2-way image classification set "PV_Images" from GitHub (thamadhi/solar-panel-fault-mapping); label vocabulary: clean, hotspot.

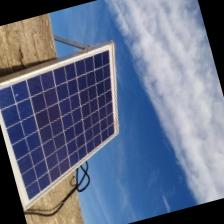
Label: clean

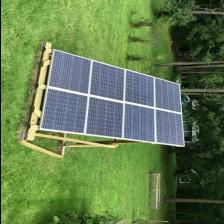
Label: clean

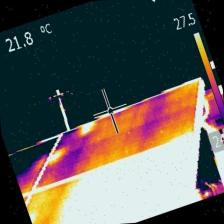
Label: hotspot

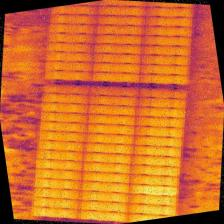
Label: hotspot

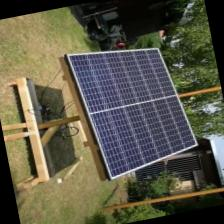
Label: clean

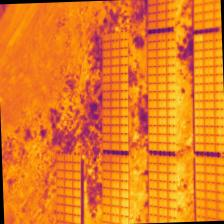
Label: hotspot
